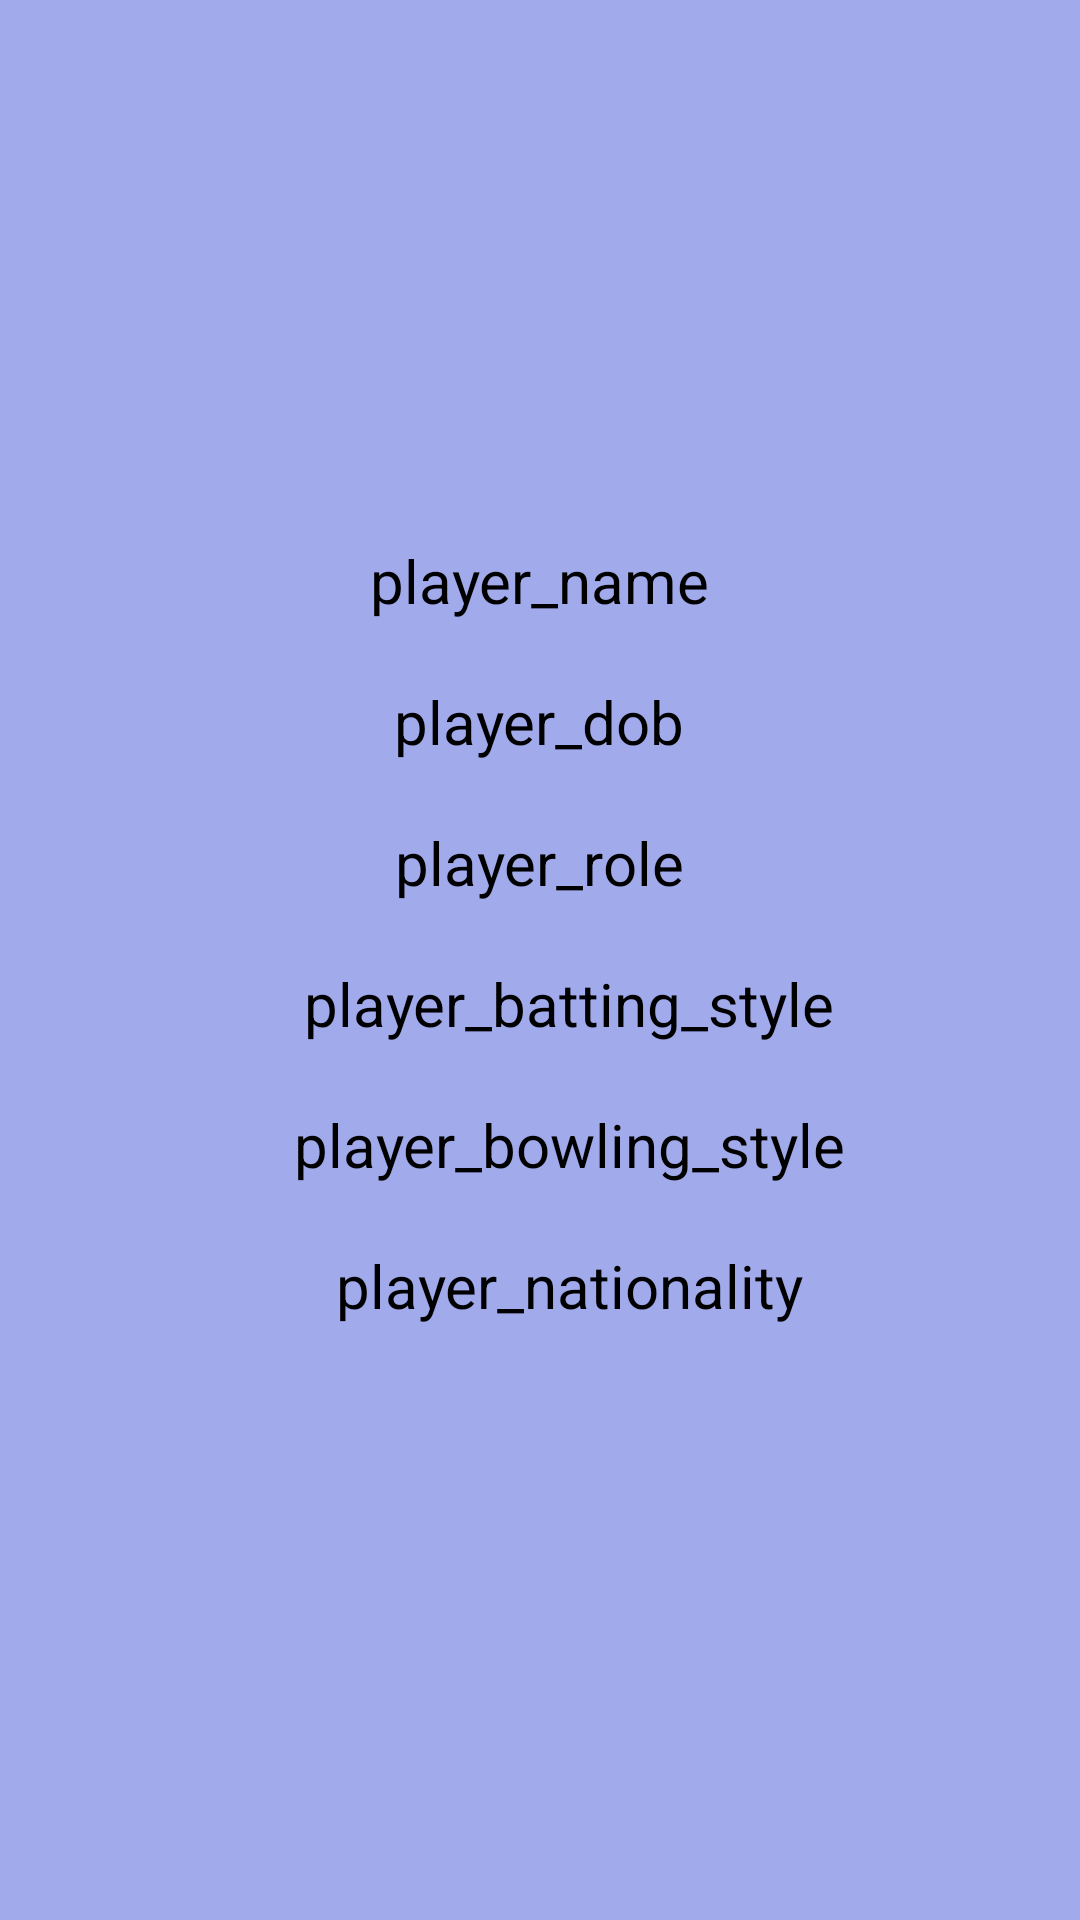

The Android layout XML behind this screen, and the referenced resources:
<!-- AndroidManifest.xml: application theme AppTheme -->
<!-- res/layout/custom_each_player.xml -->
<?xml version="1.0" encoding="utf-8"?>
<RelativeLayout xmlns:android="http://schemas.android.com/apk/res/android"
    xmlns:app="http://schemas.android.com/apk/res-auto"
    android:layout_width="match_parent"
    android:background="#a1abec"
    android:layout_height="match_parent"
    android:id="@+id/relative_player">

    

    <ImageView
        android:id="@+id/each_mImage_player"
        android:layout_width="match_parent"
        android:layout_height="180dp"
        android:layout_gravity="left"
        android:background="@drawable/ground">
        </ImageView>
    <TextView
        android:layout_below="@id/each_mImage_player"
        android:id="@+id/each_player_name"
        android:layout_width="wrap_content"
        android:layout_height="wrap_content"
        android:layout_centerHorizontal="true"
        android:layout_centerVertical="true"
        android:layout_marginBottom="20dp"
        android:maxLines="1"
        android:text="player_name"
        android:textColor="#000"
        android:textSize="@dimen/text_size"/>
            <TextView
                android:id="@+id/each_player_dob"
                android:layout_below="@id/each_player_name"
                android:layout_width="wrap_content"
                android:layout_height="wrap_content"
                android:layout_marginLeft="150dp"
                android:layout_centerHorizontal="true"
                android:layout_centerVertical="true"
                android:maxLines="1"
                android:layout_marginBottom="20dp"
                android:text="player_dob"
                android:textColor="#000"
                android:textSize="@dimen/text_size"/>
            <TextView
                android:id="@+id/each_player_role"
                android:layout_below="@id/each_player_dob"
                android:layout_width="wrap_content"
                android:layout_height="wrap_content"
                android:layout_marginLeft="150dp"
                android:layout_centerHorizontal="true"
                android:layout_centerVertical="true"
                android:maxLines="1"
                android:layout_marginBottom="20dp"
                android:text="player_role"
                android:textColor="#000"
                android:textSize="@dimen/text_size"/>
            <TextView
                android:id="@+id/each_player_batting_style"
                android:layout_below="@id/each_player_role"
                android:layout_width="wrap_content"
                android:layout_height="wrap_content"
                android:layout_marginLeft="0dp"
                android:layout_centerHorizontal="true"
                android:layout_centerVertical="true"
                android:maxLines="1"
                android:layout_marginBottom="20dp"
                android:paddingLeft="20dp"
                android:text="player_batting_style"
                android:textColor="#000"
                android:textSize="@dimen/text_size"/>

            <TextView
                android:id="@+id/each_player_bowling_style"
                android:layout_width="wrap_content"
                android:layout_height="wrap_content"
                android:layout_marginLeft="0dp"
                android:layout_below="@id/each_player_batting_style"
                android:maxLines="1"
                android:layout_marginBottom="20dp"
                android:layout_centerHorizontal="true"
                android:layout_centerVertical="true"
                android:paddingLeft="20dp"
                android:text="player_bowling_style"
                android:textColor="#000"
                android:textSize="@dimen/text_size"/>

            <TextView
                android:id="@+id/each_player_nationality"
                android:layout_width="wrap_content"
                android:layout_height="wrap_content"
                android:layout_marginLeft="0dp"
                android:layout_below="@id/each_player_bowling_style"
                android:maxLines="1"
                android:layout_marginBottom="20dp"
                android:paddingLeft="20dp"
                android:layout_centerHorizontal="true"
                android:layout_centerVertical="true"
                android:text="player_nationality"
                android:textColor="#000"
                android:textSize="@dimen/text_size"/>




    
</RelativeLayout>
<!-- resources referenced by this layout -->
<resources>
  <dimen name="text_size">20dp</dimen>
  <style name="AppTheme" parent="Theme.AppCompat.Light.DarkActionBar">
          
          <item name="colorPrimary">@color/colorPrimary</item>
          <item name="colorPrimaryDark">@color/colorPrimaryDark</item>
          <item name="colorAccent">@color/colorAccent</item>
      </style>
  <color name="colorPrimary">#3F51B5</color>
  <color name="colorPrimaryDark">#303F9F</color>
  <color name="colorAccent">#FF4081</color>
</resources>
